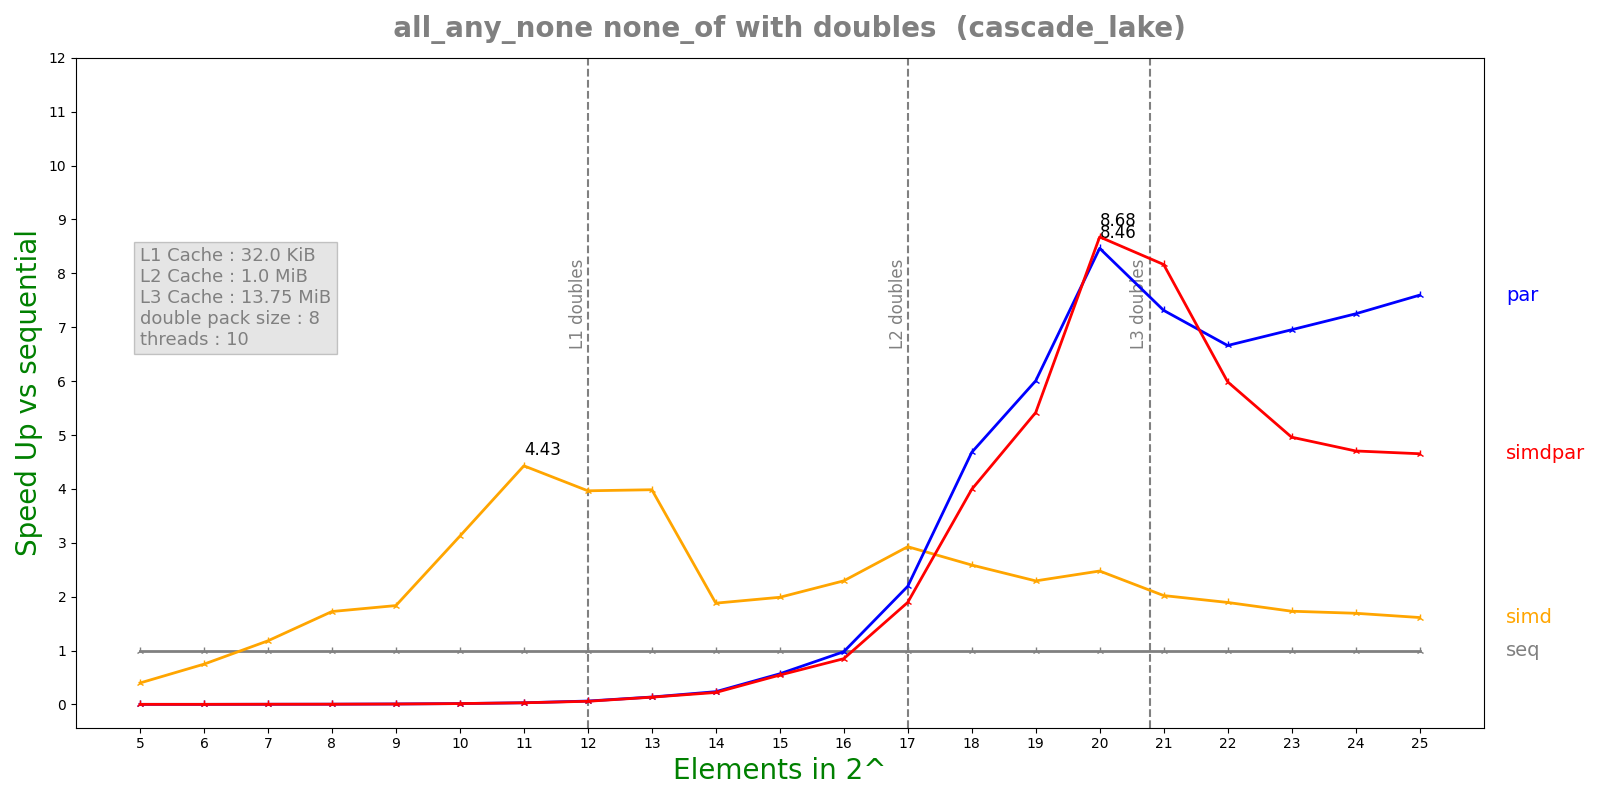

Data behind this chart, as committed beside it:
n, lane, threads, seq, simd, par, simdpar
5, 8, 10, 9.644e-08, 2.4234e-07, 7.91144e-05, 7.40866e-05
6, 8, 10, 9.584e-08, 1.2826e-07, 7.5121e-05, 7.2718e-05
7, 8, 10, 2.2164e-07, 1.8774e-07, 7.38627e-05, 7.21818e-05
8, 8, 10, 3.124e-07, 1.812e-07, 7.30666e-05, 7.65287e-05
9, 8, 10, 6.2584e-07, 3.4116e-07, 7.47989e-05, 8.40167e-05
10, 8, 10, 1.24558e-06, 3.9876e-07, 7.90108e-05, 8.02732e-05
11, 8, 10, 2.42758e-06, 5.482e-07, 7.9488e-05, 8.0721e-05
12, 8, 10, 4.88217e-06, 1.23144e-06, 7.81255e-05, 8.40401e-05
13, 8, 10, 1.09433e-05, 2.74652e-06, 7.97053e-05, 8.14263e-05
14, 8, 10, 1.88057e-05, 1.00067e-05, 7.95316e-05, 8.49438e-05
15, 8, 10, 4.66763e-05, 2.34768e-05, 8.21391e-05, 8.56988e-05
16, 8, 10, 7.57038e-05, 3.30068e-05, 7.74172e-05, 8.91901e-05
17, 8, 10, 0.0001661, 5.67609e-05, 7.58001e-05, 8.77371e-05
18, 8, 10, 0.0003275, 0.0001266, 7.00158e-05, 8.2068e-05
19, 8, 10, 0.000601, 0.0002621, 0.0001001, 0.0001109
20, 8, 10, 0.001297, 0.0005237, 0.0001532, 0.0001495
21, 8, 10, 0.002414, 0.001195, 0.0003301, 0.0002957
22, 8, 10, 0.005289, 0.002795, 0.000794, 0.0008834
23, 8, 10, 0.01021, 0.005901, 0.001468, 0.002058
24, 8, 10, 0.02006, 0.01186, 0.002768, 0.004265
25, 8, 10, 0.04113, 0.0255, 0.005415, 0.008841
